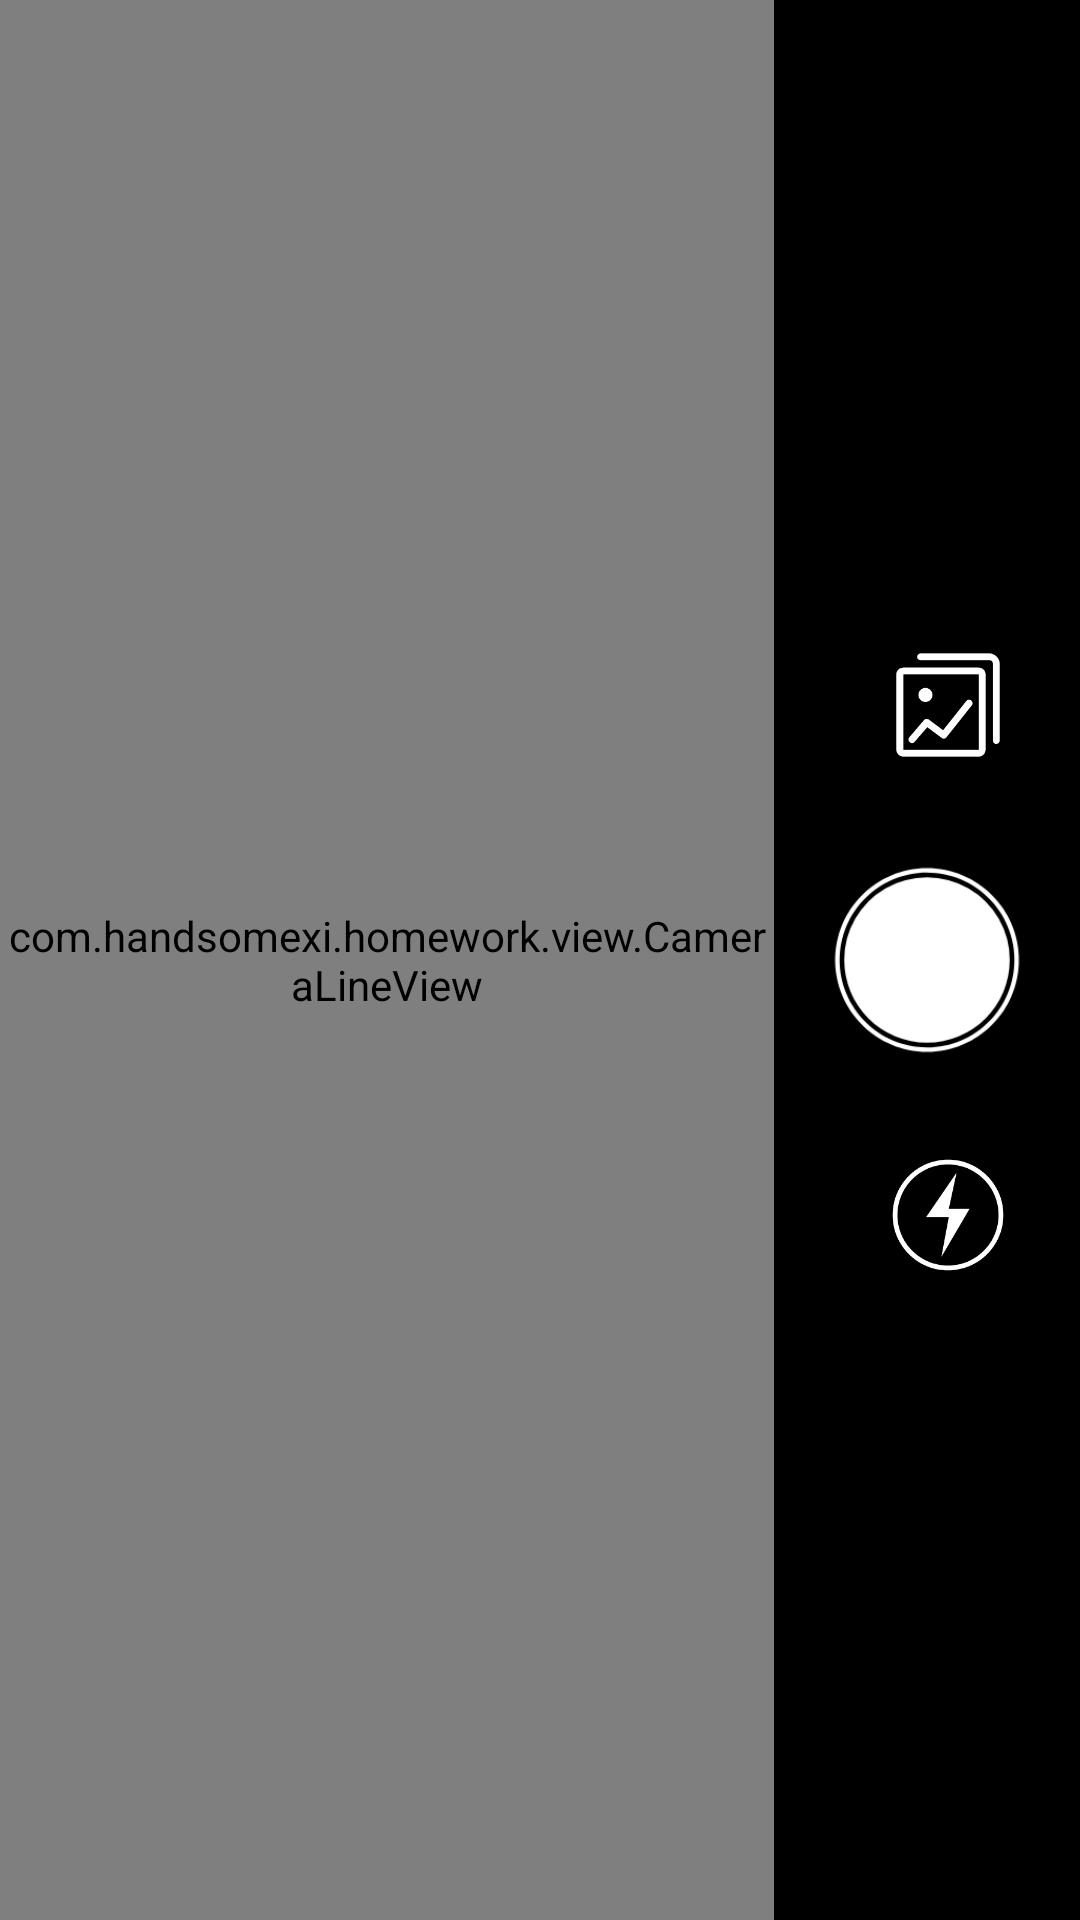

The Android layout XML behind this screen, and the referenced resources:
<!-- AndroidManifest.xml: application theme AppTheme -->
<!-- res/layout/activity_camera.xml -->
<?xml version="1.0" encoding="utf-8"?>
<android.support.constraint.ConstraintLayout
    xmlns:android="http://schemas.android.com/apk/res/android"
    xmlns:app="http://schemas.android.com/apk/res-auto"
    xmlns:tools="http://schemas.android.com/tools"
    android:background="@color/black"
    android:layout_width="match_parent"
    android:layout_height="match_parent">

    <com.google.android.cameraview.CameraView
        android:id="@+id/camera_cameraView"
        android:layout_width="0dp"
        android:layout_height="0dp"
        android:layout_marginEnd="16dp"
        app:layout_constraintBottom_toBottomOf="parent"
        app:layout_constraintEnd_toStartOf="@+id/camera_paizhao"
        app:layout_constraintStart_toStartOf="parent"
        app:layout_constraintTop_toTopOf="parent" />

    <com.handsomexi.homework.view.CameraLineView
        android:id="@+id/cameraLineView"
        android:layout_width="0dp"
        android:layout_height="0dp"
        app:layout_constraintBottom_toBottomOf="@+id/camera_cameraView"
        app:layout_constraintEnd_toEndOf="@+id/camera_cameraView"
        app:layout_constraintStart_toStartOf="parent"
        app:layout_constraintTop_toTopOf="@+id/camera_cameraView" />

    <ImageView
        android:id="@+id/camera_paizhao"
        android:layout_width="70dp"
        android:layout_height="70dp"
        android:layout_marginBottom="8dp"
        android:layout_marginEnd="16dp"
        android:layout_marginTop="8dp"
        app:layout_constraintBottom_toBottomOf="parent"
        app:layout_constraintEnd_toEndOf="parent"
        app:layout_constraintTop_toTopOf="parent"
        app:srcCompat="@mipmap/paizhao2" />

    <ImageView
        android:id="@+id/camera_album"
        android:layout_width="40dp"
        android:layout_height="40dp"
        android:layout_marginBottom="30dp"
        android:layout_marginEnd="24dp"
        app:layout_constraintBottom_toTopOf="@+id/camera_paizhao"
        app:layout_constraintEnd_toEndOf="parent"
        app:srcCompat="@mipmap/gllary" />

    <ImageView
        android:id="@+id/camera_flash"
        android:layout_width="40dp"
        android:layout_height="40dp"
        android:layout_marginEnd="24dp"
        android:layout_marginTop="30dp"
        app:layout_constraintEnd_toEndOf="parent"
        app:layout_constraintTop_toBottomOf="@+id/camera_paizhao"
        app:srcCompat="@mipmap/flash" />
</android.support.constraint.ConstraintLayout>
<!-- resources referenced by this layout -->
<resources>
  <color name="black">#000000</color>
  <!-- mipmap flash: png bitmap (mipmap-xhdpi, 8846 bytes) -->
  <!-- mipmap gllary: png bitmap (mipmap-xhdpi, 5093 bytes) -->
  <!-- mipmap paizhao2: png bitmap (mipmap-xhdpi, 9102 bytes) -->
  <style name="AppTheme" parent="Theme.AppCompat.Light.NoActionBar">
          <item name="android:windowFullscreen">false</item>
      </style>
</resources>
